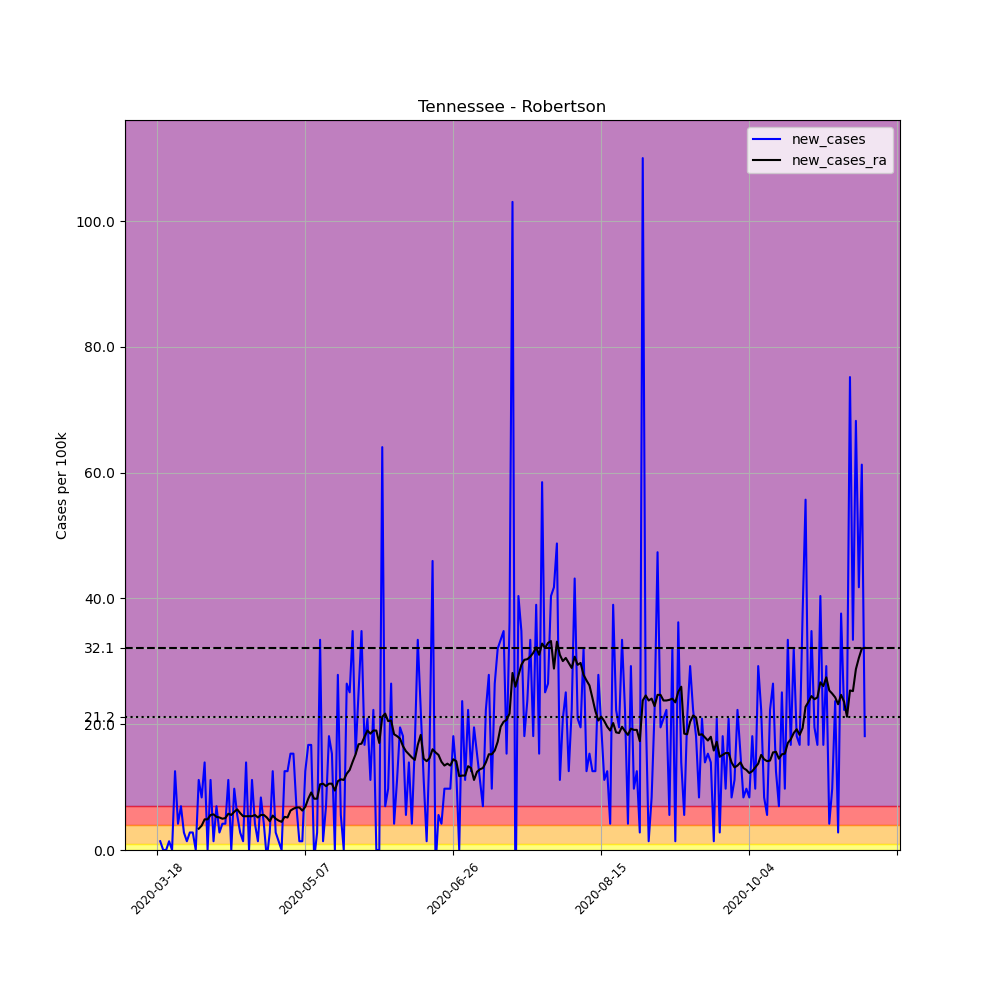

Source data for this figure (header and first rows):
, date, county, state, fips, cases, deaths, COUNTY, STNAME, CTYNAME, POPESTIMATE2019, per_100k, new_cases, new_cases_ra
150338, 2020-03-18, Robertson, Tennessee, 47147, 1, 0, 147, Tennessee, Robertson, 71813, 1.393, , 
150339, 2020-03-19, Robertson, Tennessee, 47147, 2, 0, 147, Tennessee, Robertson, 71813, 2.785, 1.393, 
150340, 2020-03-20, Robertson, Tennessee, 47147, 2, 0, 147, Tennessee, Robertson, 71813, 2.785, 0.0, 
150341, 2020-03-21, Robertson, Tennessee, 47147, 2, 0, 147, Tennessee, Robertson, 71813, 2.785, 0.0, 
150342, 2020-03-22, Robertson, Tennessee, 47147, 3, 0, 147, Tennessee, Robertson, 71813, 4.178, 1.393, 
150343, 2020-03-23, Robertson, Tennessee, 47147, 3, 0, 147, Tennessee, Robertson, 71813, 4.178, 0.0, 
150344, 2020-03-24, Robertson, Tennessee, 47147, 12, 0, 147, Tennessee, Robertson, 71813, 16.71, 12.53, 
150345, 2020-03-25, Robertson, Tennessee, 47147, 15, 0, 147, Tennessee, Robertson, 71813, 20.89, 4.178, 
150346, 2020-03-26, Robertson, Tennessee, 47147, 20, 0, 147, Tennessee, Robertson, 71813, 27.85, 6.963, 
150347, 2020-03-27, Robertson, Tennessee, 47147, 22, 0, 147, Tennessee, Robertson, 71813, 30.64, 2.785, 
150348, 2020-03-28, Robertson, Tennessee, 47147, 23, 0, 147, Tennessee, Robertson, 71813, 32.03, 1.393, 
150349, 2020-03-29, Robertson, Tennessee, 47147, 25, 0, 147, Tennessee, Robertson, 71813, 34.81, 2.785, 
150350, 2020-03-30, Robertson, Tennessee, 47147, 27, 0, 147, Tennessee, Robertson, 71813, 37.6, 2.785, 
150351, 2020-03-31, Robertson, Tennessee, 47147, 27, 0, 147, Tennessee, Robertson, 71813, 37.6, 0.0, 
150352, 2020-04-01, Robertson, Tennessee, 47147, 35, 0, 147, Tennessee, Robertson, 71813, 48.74, 11.14, 3.382
150353, 2020-04-02, Robertson, Tennessee, 47147, 41, 0, 147, Tennessee, Robertson, 71813, 57.09, 8.355, 3.879
150354, 2020-04-03, Robertson, Tennessee, 47147, 51, 0, 147, Tennessee, Robertson, 71813, 71.02, 13.93, 4.874
150355, 2020-04-04, Robertson, Tennessee, 47147, 51, 0, 147, Tennessee, Robertson, 71813, 71.02, 0.0, 4.874
150356, 2020-04-05, Robertson, Tennessee, 47147, 59, 0, 147, Tennessee, Robertson, 71813, 82.16, 11.14, 5.57
150357, 2020-04-06, Robertson, Tennessee, 47147, 60, 0, 147, Tennessee, Robertson, 71813, 83.55, 1.393, 5.669
150358, 2020-04-07, Robertson, Tennessee, 47147, 65, 0, 147, Tennessee, Robertson, 71813, 90.51, 6.963, 5.272
150359, 2020-04-08, Robertson, Tennessee, 47147, 67, 0, 147, Tennessee, Robertson, 71813, 93.3, 2.785, 5.172
150360, 2020-04-09, Robertson, Tennessee, 47147, 70, 0, 147, Tennessee, Robertson, 71813, 97.48, 4.178, 4.973
150361, 2020-04-10, Robertson, Tennessee, 47147, 73, 0, 147, Tennessee, Robertson, 71813, 101.7, 4.178, 5.073
150362, 2020-04-11, Robertson, Tennessee, 47147, 81, 0, 147, Tennessee, Robertson, 71813, 112.8, 11.14, 5.769
150363, 2020-04-12, Robertson, Tennessee, 47147, 81, 0, 147, Tennessee, Robertson, 71813, 112.8, 0.0, 5.57
150364, 2020-04-13, Robertson, Tennessee, 47147, 88, 0, 147, Tennessee, Robertson, 71813, 122.5, 9.748, 6.067
150365, 2020-04-14, Robertson, Tennessee, 47147, 92, 0, 147, Tennessee, Robertson, 71813, 128.1, 5.57, 6.465
150366, 2020-04-15, Robertson, Tennessee, 47147, 94, 0, 147, Tennessee, Robertson, 71813, 130.9, 2.785, 5.868
150367, 2020-04-16, Robertson, Tennessee, 47147, 95, 0, 147, Tennessee, Robertson, 71813, 132.3, 1.393, 5.371
150368, 2020-04-17, Robertson, Tennessee, 47147, 105, 0, 147, Tennessee, Robertson, 71813, 146.2, 13.93, 5.371
150369, 2020-04-18, Robertson, Tennessee, 47147, 105, 0, 147, Tennessee, Robertson, 71813, 146.2, 0.0, 5.371
150370, 2020-04-19, Robertson, Tennessee, 47147, 113, 0, 147, Tennessee, Robertson, 71813, 157.4, 11.14, 5.371
150371, 2020-04-20, Robertson, Tennessee, 47147, 116, 0, 147, Tennessee, Robertson, 71813, 161.5, 4.178, 5.57
150372, 2020-04-21, Robertson, Tennessee, 47147, 117, 0, 147, Tennessee, Robertson, 71813, 162.9, 1.393, 5.172
150373, 2020-04-22, Robertson, Tennessee, 47147, 123, 0, 147, Tennessee, Robertson, 71813, 171.3, 8.355, 5.57
150374, 2020-04-23, Robertson, Tennessee, 47147, 126, 0, 147, Tennessee, Robertson, 71813, 175.5, 4.178, 5.57
150375, 2020-04-24, Robertson, Tennessee, 47147, 125, 0, 147, Tennessee, Robertson, 71813, 174.1, -1.393, 5.172
150376, 2020-04-25, Robertson, Tennessee, 47147, 127, 0, 147, Tennessee, Robertson, 71813, 176.8, 2.785, 4.575
150377, 2020-04-26, Robertson, Tennessee, 47147, 136, 0, 147, Tennessee, Robertson, 71813, 189.4, 12.53, 5.471
150378, 2020-04-27, Robertson, Tennessee, 47147, 138, 0, 147, Tennessee, Robertson, 71813, 192.2, 2.785, 4.973
150379, 2020-04-28, Robertson, Tennessee, 47147, 139, 0, 147, Tennessee, Robertson, 71813, 193.6, 1.393, 4.675
150380, 2020-04-29, Robertson, Tennessee, 47147, 139, 0, 147, Tennessee, Robertson, 71813, 193.6, 0.0, 4.476
150381, 2020-04-30, Robertson, Tennessee, 47147, 148, 0, 147, Tennessee, Robertson, 71813, 206.1, 12.53, 5.272
150382, 2020-05-01, Robertson, Tennessee, 47147, 157, 0, 147, Tennessee, Robertson, 71813, 218.6, 12.53, 5.172
150383, 2020-05-02, Robertson, Tennessee, 47147, 168, 0, 147, Tennessee, Robertson, 71813, 233.9, 15.32, 6.266
150384, 2020-05-03, Robertson, Tennessee, 47147, 179, 0, 147, Tennessee, Robertson, 71813, 249.3, 15.32, 6.565
150385, 2020-05-04, Robertson, Tennessee, 47147, 184, 0, 147, Tennessee, Robertson, 71813, 256.2, 6.963, 6.764
150386, 2020-05-05, Robertson, Tennessee, 47147, 185, 0, 147, Tennessee, Robertson, 71813, 257.6, 1.393, 6.764
150387, 2020-05-06, Robertson, Tennessee, 47147, 186, 0, 147, Tennessee, Robertson, 71813, 259, 1.393, 6.266
150388, 2020-05-07, Robertson, Tennessee, 47147, 195, 0, 147, Tennessee, Robertson, 71813, 271.5, 12.53, 6.863
150389, 2020-05-08, Robertson, Tennessee, 47147, 207, 0, 147, Tennessee, Robertson, 71813, 288.2, 16.71, 8.156
150390, 2020-05-09, Robertson, Tennessee, 47147, 219, 0, 147, Tennessee, Robertson, 71813, 305, 16.71, 9.151
150391, 2020-05-10, Robertson, Tennessee, 47147, 218, 0, 147, Tennessee, Robertson, 71813, 303.6, -1.393, 8.156
150392, 2020-05-11, Robertson, Tennessee, 47147, 220, 0, 147, Tennessee, Robertson, 71813, 306.4, 2.785, 8.156
150393, 2020-05-12, Robertson, Tennessee, 47147, 244, 0, 147, Tennessee, Robertson, 71813, 339.8, 33.42, 10.44
150394, 2020-05-13, Robertson, Tennessee, 47147, 245, 0, 147, Tennessee, Robertson, 71813, 341.2, 1.393, 10.54
150395, 2020-05-14, Robertson, Tennessee, 47147, 250, 0, 147, Tennessee, Robertson, 71813, 348.1, 6.963, 10.15
150396, 2020-05-15, Robertson, Tennessee, 47147, 263, 0, 147, Tennessee, Robertson, 71813, 366.2, 18.1, 10.54
150397, 2020-05-16, Robertson, Tennessee, 47147, 274, 0, 147, Tennessee, Robertson, 71813, 381.5, 15.32, 10.54
... 180 more rows
